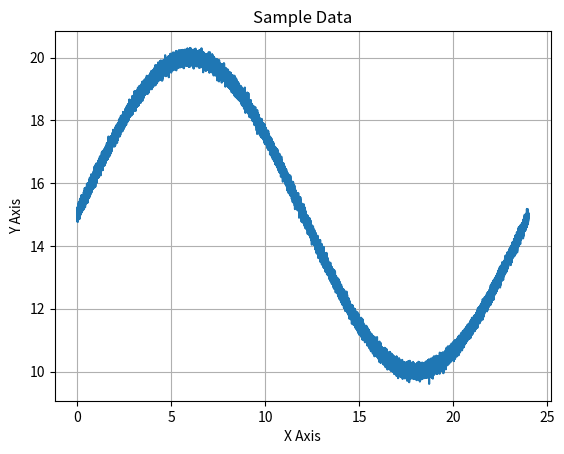
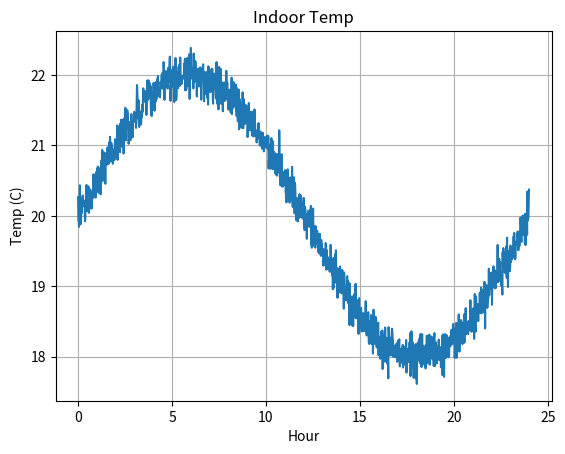
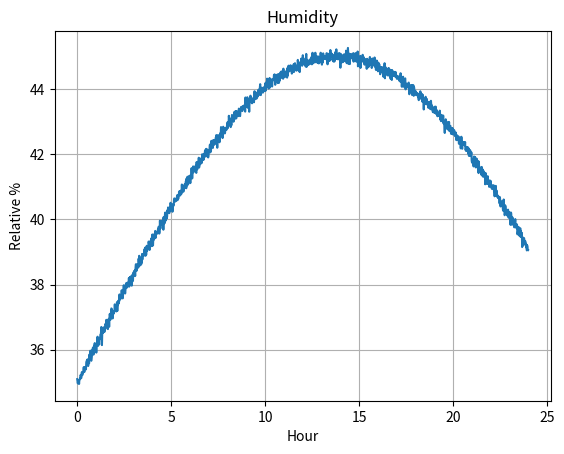
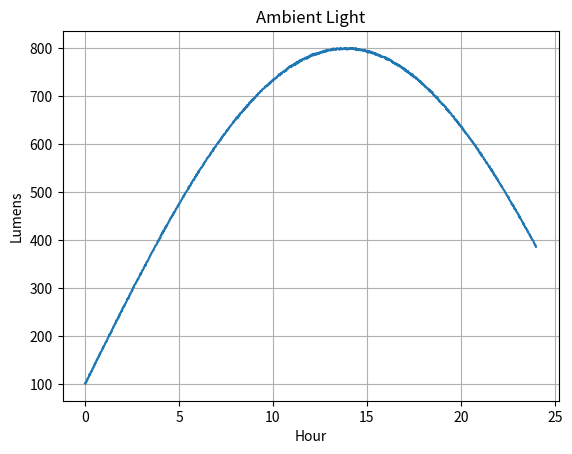
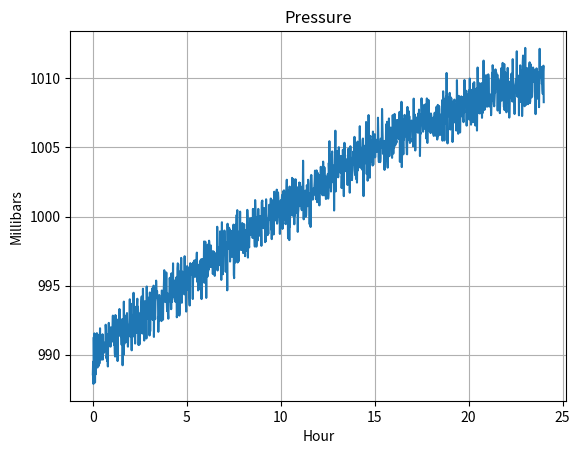

Write Python code to recreate these figures, in order.
#####
# 
# This class is part of the Programming the Internet of Things
# project, and is available via the MIT License, which can be
# found in the LICENSE file at the top level of this repository.
# 
# Copyright (c) 2020 by Andrew D. King
# 

import logging
import math
import numpy as calcLib
import matplotlib.pyplot as plotLib

class SensorDataGenerator(object):
	"""
	This is a simple sine wave generator utility class that supports
	approximate emulation of temperature, pressure, and humidity values
	that one might expect from an environmental sensor package.
	
	This is provided for simple testing purposes only.
	"""
	MIN_HOURS = 0
	MAX_HOURS = 24 * 7
	
	DEFAULT_MIN_VALUE = 0.0
	DEFAULT_MAX_VALUE = 100.0
	
	MIN_INDOOR_TEMP = 15.0
	LOW_NORMAL_INDOOR_TEMP = 18.0
	HI_NORMAL_INDOOR_TEMP = 22.0
	MAX_INDOOR_TEMP = 25.0
	
	MIN_ENV_TEMP = DEFAULT_MIN_VALUE
	MAX_ENV_TEMP = 40.0
	
	MIN_MONITOR_TEMP = -100.0
	MAX_MONITOR_TEMP = 100.0
	
	MIN_ENV_HUMIDITY = DEFAULT_MIN_VALUE
	LOW_NORMAL_ENV_HUMIDITY = 35.0
	HI_NORMAL_ENV_HUMIDITY = 45.0
	MAX_ENV_HUMIDITY = 100.0

	MIN_ENV_LIGHT = DEFAULT_MIN_VALUE
	LOW_NORMAL_ENV_LIGHT = 100.0     
	HI_NORMAL_ENV_LIGHT  = 800.0     
	MAX_ENV_LIGHT = 1000.0
	
	MIN_ENV_PRESSURE = 500.0
	LOW_NORMAL_ENV_PRESSURE = 990.0
	HI_NORMAL_ENV_PRESSURE = 1010.0
	MAX_ENV_PRESSURE = 1500.0
	
	MIN_MONITOR_PRESSURE = DEFAULT_MIN_VALUE
	MAX_MONITOR_PRESSURE = 50000.0
	
	DEFAULT_DATA_POINTS = 60 * MAX_HOURS
	
	NO_NOISE = 0
	MIN_NOISE = 1
	MAX_NOISE = 100
	DEFAULT_NOISE = 10
	
	FULL_WAVE = 0
	BELL_CURVE = 5
	INVERSE_CURVE = -5
	CURVE_UP = 10
	CURVE_DOWN = -10
	
	DEFAULT_TEMP_CURVE = FULL_WAVE
	DEFAULT_HUMIDITY_CURVE = BELL_CURVE
	DEFAULT_PRESSURE_CURVE = INVERSE_CURVE
	DEFAULT_LIGHT_CURVE = BELL_CURVE
	
	def __init__(self, epochOffsetSeconds: float = 0.0, useCurrentTime: bool = True, alignGeneratorToDay: bool = True):
		"""
		Constructor.
		
		@param epochOffsetSeconds The float representing the start time - in seconds - for this data set.
		Must be positive, and will represent the offset from this system's Epoch, unless overridden
		by the useCurrentTime flag (default).
		@param useCurrentTime If True (default), the current time (since Epoch) will be used as
		the starting time, regardless of the startTime parameter. If False, an attempt will be
		made to use startTime as the starting time
		@param alignGeneratorToDay Defaults to True. If enabled, the data
		generator logic will be aligned to create a single sine wave for
		a day - meaning the 24 hr start and end values will be approximately
		the same.
		"""
		self.epochOffsetSeconds = epochOffsetSeconds
		self.useCurrentTime = useCurrentTime
		self.alignGeneratorToDay = alignGeneratorToDay
		self.dayDenominator = (1 - (calcLib.pi / 10)) + calcLib.pi
		
	def generateDailyEnvironmentHumidityDataSet(self, noiseLevel: int = DEFAULT_NOISE, minValue: float = MIN_ENV_HUMIDITY, maxValue: float = MAX_ENV_HUMIDITY, useSeconds: bool = False):
		"""
		Generates a time-series data set for indoor temperature simulation over a 24-hour period.
		
		@param: noiseLevel Any positive integer between 0 (no noise) and 100 (max noise).
		Defaults to DEFAULT_NOISE (some noise).
		@param: minValue Defaults to MIN_ENV_HUMIDITY. Can be overridden and set between
		MIN_ENV_HUMIDITY and MAX_ENV_HUMIDITY. If equal to or greater than maxValue,
		will be set to maxValue - 1.
		@param: MAX_ENV_HUMIDITY Defaults to MAX_ENV_HUMIDITY. Can be overridden and set between
		MIN_ENV_HUMIDITY and MAX_ENV_HUMIDITY. If less than or equal to minValue,
		will be set to minValue + 1.
		@param: useSeconds Defaults to False. If True, the data set will be generated using
		second-level granularity; that is, one data pair for every second between
		startHour and endHour.
		@return SensorDataSet The sensor data set containing both time entries and data
		values for those time entries.
		"""
		if maxValue < self.MIN_ENV_HUMIDITY or maxValue > self.MAX_ENV_HUMIDITY: maxValue = self.MAX_ENV_HUMIDITY
		if minValue < self.MIN_ENV_HUMIDITY or minValue >= maxValue: minValue = maxValue - 1
		
		return self.generateDailySensorDataSet(curveType = self.DEFAULT_HUMIDITY_CURVE, noiseLevel = noiseLevel, minValue = minValue, maxValue = maxValue, startHour = 0, endHour = 24, useSeconds = useSeconds)
		
	def generateDailyLightDataSet(self, noiseLevel: int = DEFAULT_NOISE, minValue: float = LOW_NORMAL_ENV_LIGHT, maxValue: float = HI_NORMAL_ENV_LIGHT, useSeconds: bool = False):
	
		if maxValue < self.LOW_NORMAL_ENV_LIGHT or maxValue > self.HI_NORMAL_ENV_LIGHT:
			maxValue = self.HI_NORMAL_ENV_LIGHT
		if minValue < self.LOW_NORMAL_ENV_LIGHT or minValue >= maxValue:
			minValue = maxValue - 1

		return self.generateDailySensorDataSet(
			curveType = self.DEFAULT_LIGHT_CURVE,
			noiseLevel = noiseLevel,
			minValue = minValue,
			maxValue = maxValue,
			startHour = 0,
			endHour = 24,
			useSeconds = useSeconds
		)


	def generateDailyEnvironmentPressureDataSet(self, noiseLevel: int = DEFAULT_NOISE, minValue: float = MIN_ENV_PRESSURE, maxValue: float = MAX_ENV_PRESSURE, useSeconds: bool = False):
		"""
		Generates a time-series data set for indoor temperature simulation over a 24-hour period.
		
		@param: noiseLevel Any positive integer between 0 (no noise) and 100 (max noise).
		Defaults to DEFAULT_NOISE (some noise).
		@param: minValue Defaults to MIN_ENV_PRESSURE. Can be overridden and set between
		MIN_ENV_PRESSURE and MAX_ENV_PRESSURE. If equal to or greater than maxValue,
		will be set to maxValue - 1.
		@param: maxValue Defaults to MAX_ENV_PRESSURE. Can be overridden and set between
		MIN_ENV_PRESSURE and MAX_ENV_PRESSURE. If less than or equal to minValue,
		will be set to minValue + 1.
		@param: useSeconds Defaults to False. If True, the data set will be generated using
		second-level granularity; that is, one data pair for every second between
		startHour and endHour.
		@return SensorDataSet The sensor data set containing both time entries and data
		values for those time entries.
		"""
		if maxValue < self.MIN_ENV_PRESSURE or maxValue > self.MAX_ENV_PRESSURE: maxValue = self.MAX_ENV_PRESSURE
		if minValue < self.MIN_ENV_PRESSURE or minValue >= maxValue: minValue = maxValue - 1
		
		return self.generateDailySensorDataSet(curveType = self.DEFAULT_PRESSURE_CURVE, noiseLevel = noiseLevel, minValue = minValue, maxValue = maxValue, startHour = 0, endHour = 24, useSeconds = useSeconds)
		
	def generateDailyIndoorTemperatureDataSet(self, noiseLevel: int = DEFAULT_NOISE, minValue: float = MIN_INDOOR_TEMP, maxValue: float = MAX_INDOOR_TEMP, useSeconds: bool = False):
		"""
		Generates a time-series data set for indoor temperature simulation over a 24-hour period.
		
		@param: noiseLevel Any positive integer between 0 (no noise) and 100 (max noise).
		Defaults to DEFAULT_NOISE (some noise).
		@param: minValue Defaults to MIN_INDOOR_TEMP. Can be overridden and set between
		MIN_ENV_TEMP and MAX_ENV_TEMP. If equal to or greater than maxValue,
		will be set to maxValue - 1.
		@param: maxValue Defaults to MAX_INDOOR_TEMP. Can be overridden and set between
		MIN_ENV_TEMP and MAX_ENV_TEMP. If less than or equal to minValue,
		will be set to minValue + 1.
		@param: useSeconds Defaults to False. If True, the data set will be generated using
		second-level granularity; that is, one data pair for every second between
		startHour and endHour.
		@return SensorDataSet The sensor data set containing both time entries and data
		values for those time entries.
		"""
		if maxValue < self.MIN_ENV_TEMP or maxValue > self.MAX_ENV_TEMP: maxValue = self.MAX_ENV_TEMP
		if minValue < self.MIN_ENV_TEMP or minValue >= maxValue: minValue = maxValue - 1
		
		return self.generateDailySensorDataSet(curveType = self.DEFAULT_TEMP_CURVE, noiseLevel = noiseLevel, minValue = minValue, maxValue = maxValue, startHour = 0, endHour = 24, useSeconds = useSeconds)
		
	def generateDailyMonitorTemperatureDataSet(self, noiseLevel: int = DEFAULT_NOISE, minValue: float = MIN_MONITOR_TEMP, maxValue: float = MAX_MONITOR_TEMP, useSeconds: bool = False):
		"""
		Generates a time-series data set for indoor temperature simulation over a 24-hour period.
		
		@param: noiseLevel Any positive integer between 0 (no noise) and 100 (max noise).
		Defaults to DEFAULT_NOISE (some noise).
		@param: minValue Defaults to MIN_MONITOR_TEMP. Can be overridden and set between
		MIN_MONITOR_TEMP and MAX_MONITOR_TEMP. If equal to or greater than maxValue,
		will be set to maxValue - 1.
		@param: maxValue Defaults to MAX_MONITOR_TEMP. Can be overridden and set between
		MIN_MONITOR_TEMP and MAX_MONITOR_TEMP. If less than or equal to minValue,
		will be set to minValue + 1.
		@param: useSeconds Defaults to False. If True, the data set will be generated using
		second-level granularity; that is, one data pair for every second between
		startHour and endHour.
		@return SensorDataSet The sensor data set containing both time entries and data
		values for those time entries.
		"""
		if maxValue < self.MIN_MONITOR_TEMP or maxValue > self.MAX_MONITOR_TEMP: maxValue = self.MAX_MONITOR_TEMP
		if minValue < self.MIN_MONITOR_TEMP or minValue >= maxValue: minValue = maxValue - 1
		
		return self.generateDailySensorDataSet(curveType = self.DEFAULT_TEMP_CURVE, noiseLevel = noiseLevel, minValue = minValue, maxValue = maxValue, startHour = 0, endHour = 24, useSeconds = useSeconds)
		
	def generateDailySensorDataSet(self, curveType: int = FULL_WAVE, noiseLevel: int = DEFAULT_NOISE, minValue: float = DEFAULT_MIN_VALUE, maxValue: float = DEFAULT_MAX_VALUE, startHour: int = MIN_HOURS, endHour: int = MAX_HOURS, useSeconds = False):
		"""
		Generates a time-series data set. This call will use the parameters to generate
		time-series data that includes the ordered time points and their values stored
		within a SensorDataSet instance.
		
		The default behavior is to generate a data pair (time point and value) for every
		minute between startHour and stopHour. If startHour and stopHour are the same, a
		single data pair will be generated.
		
		@param curveType The type of curve to implement - FULL_WAVE, CURVE_UP, CURVE_DOWN,
		BELL_CURVE, INVERSE_CURVE. Defaults to FULL_WAVE.
		@param: noiseLevel Any positive integer between 0 (no noise) and 100 (max noise).
		Defaults to DEFAULT_NOISE (some noise).
		@param: minValue The minimum value, or floor, of the data. Defaults to DEFAULT_MIN_VALUE.
		If greater than maxValue, will be set to maxValue.
		@param: maxValue The maximum value, or ceiling, of the data. Defaults to DEFAULT_MAX_VALUE.
		If less than minValue, will be set to minValue.
		@param: startHour The beginning hour. Must be between MIN_HOURS and MAX_HOURS.
		If less than MIN_HOURS or greater than MAX_HOURS, will be set to MIN_HOURS.
		If greater than endHour, will be set to endHour.
		@param: endHour The ending hour. Must be between MIN_HOURS and MAX_HOURS.
		If less than MIN_HOURS or greater than MAX_HOURS, will be set to MAX_HOURS.
		If less than startHour, will be set to MAX_HOURS.
		@param: useSeconds Defaults to False. If True, the data set will be generated using
		second-level granularity; that is, one data pair for every second between
		startHour and endHour.
		@return SensorDataSet The sensor data set containing both time entries and data
		values for those time entries.
		"""
		# validate noise level - ensure it's between 1 and 100
		if noiseLevel < self.NO_NOISE: noiseLevel = self.NO_NOISE
		if noiseLevel > self.MAX_NOISE: noiseLevel = self.MAX_NOISE
		
		# validate min and max values
		if maxValue < minValue: maxValue = minValue
		if minValue > maxValue: minValue = maxValue
		
		# validate start and end hours
		if startHour < self.MIN_HOURS or minValue > self.MAX_HOURS: startHour = self.MIN_HOURS
		if endHour < 0 or endHour > self.MAX_HOURS: endHour = self.MAX_HOURS
		
		# calc total data points to be generated
		totalDataPoints = (endHour - startHour) * 60
		
		if useSeconds: totalDataPoints = totalDataPoints * 60
		if totalDataPoints == 0: totalDataPoints = 1
		
		# create evenly spaced number of 'totalDataPoints' between 'startHour' and 'endHour'
		timeEntries = calcLib.linspace(start = startHour, stop = endHour, num = totalDataPoints)
		
		# generate the distribution data for each point - quick ramp up curve
		# followed by a more gradual ramp down
		if self.alignGeneratorToDay:
			if curveType > 0:
				denominator = (curveType + self.dayDenominator)
			elif curveType == 0:
				denominator = self.dayDenominator
			else:
				denominator = abs(curveType) * self.dayDenominator
				
			dataValuesClean = calcLib.sin(timeEntries / denominator)
		else:
			if curveType > 0:
				denominator = curveType
			elif curveType == 0:
				denominator = 1
			else:
				denominator = 1 / abs(curveType)
				
			dataValuesClean = calcLib.sin(timeEntries / denominator)
		
		# re-scale array with 'minValue' as floor and 'maxValue' as ceiling
		scaledValuesClean = calcLib.interp(dataValuesClean, (dataValuesClean.min(), dataValuesClean.max()), (minValue, maxValue))
		dataSet = SensorDataSet(epochOffsetSeconds = self.epochOffsetSeconds, useCurrentTime = self.useCurrentTime, timeEntries = timeEntries)
		
		# check if noise should be added
		if noiseLevel != self.NO_NOISE:
			# get the mean value, generate base10 log and calculate noise numerator
			meanValue = calcLib.mean(scaledValuesClean)
			
			# calc order of magnitude of mean value - this is necessary to ensure
			# the generated noisyness aligns with the magnitude of the values
			meanMag = int(math.log10(meanValue))
			noiseScale = ((noiseLevel / 100) * ((10 ** meanMag) / 10))
			noisyTemp = calcLib.random.normal(0, noiseScale, len(scaledValuesClean))
			
			logging.debug("Noise=%f; Noise Scale=%f; Mean Magnitude=%f" % (noiseLevel, noiseScale, meanMag))
			
			# update the data set to add in noise with clean values
			scaledValuesNoisy = (scaledValuesClean + noisyTemp)
			
			dataSet.setDataEntries(scaledValuesNoisy)
		else:
			dataSet.setDataEntries(scaledValuesClean)
		
		return dataSet
		
	def generateOnScreenGraph(self, dataSet = None, chartTitle: str = "Sample Data", chartXLabel: str = "X Axis", chartYLabel: str = "Y Axis"):
		"""
		A simple graph generator using the title info passed in
		and the sample data set, which must be of type SensorDataSet.
		
		This will generate a graph, so there must be a window manager
		running on the system for this to function correctly.
		
		@param dataSet The SensorDataSet instance.
		@param chartTitle The string representing the title of the chart. Should be no more than 100 characters.
		@param chartXLabel The string to use for the X Label.
		@param chartYLabel The string to use for the Y Label.
		"""
		self.plotter = plotLib
		
		self.plotter.plot(dataSet.getTimeEntries(), dataSet.getDataEntries())
		self.plotter.title(chartTitle)
		self.plotter.ylabel(chartYLabel)
		self.plotter.xlabel(chartXLabel)
		self.plotter.grid(True, which = 'both')
		self.plotter.show()
		

from time import time, ctime

class SensorDataSet():
	"""
	Class definition of the data structure that will hold the time entries and
	corresponding data entries for the generated data.
	
	NOTE: No check is made to determine if the resultant arrays from time entries
	and data entries are from the same data generation set or of equivalent length.
	It is expected that this class will be used to store numpy generated data
	using one of the functions embedded above.
	"""
	
	def __init__(self, epochOffsetSeconds: float = 0.0, timeEntries = None, dataEntries = None, useCurrentTime: bool = True):
		"""
		Constructor.
		
		@param epochOffsetSeconds The float representing the start time - in seconds - for this data set.
		Must be positive, and will represent the offset from this system's Epoch, unless overridden
		by the useCurrentTime flag (default).
		@param timeEntries The ndarray tuple representing time entries. It is expected this can
		be converted to a single dim array.
		@param dataEntries The ndarray tuple representing data entries. It is expected this can
		be converted to a single dim array.
		@param useCurrentTime If True (default), the current time (since Epoch) will be used as
		the starting time, regardless of the startTime parameter. If False, an attempt will be
		made to use startTime as the starting time
		"""
		self.currentTime = time()
		
		if not useCurrentTime:
			try:
				offsetSeconds = abs(float(epochOffsetSeconds))
				self.currentTime = offsetSeconds
			except:
				logging.warning("Offset seconds since epoch not a float. Using current time instead.")
		
		self.currentTimeStamp = ctime(self.currentTime)
		
		logging.info("Current time set to: " + self.currentTimeStamp)
			
		self.setTimeEntries(timeEntries)
		self.setDataEntries(dataEntries)
		
	def getCurrentTime(self) -> float:
		"""
		Returns the current time in seconds.
		
		@return float The current time in seconds based on the time offset
		value from this system's Epoch set during initialization.
		"""
		return self.currentTime
	
	def getCurrentTimeStamp(self) -> str:
		"""
		Returns the current time stamp as a well-formed time / date string.
		
		@return String The current time stamp based on the time offset value
		from this system's Epoch set during initialization.
		"""
		return self.currentTimeStamp
	
	def getTimeEntries(self):
		"""
		Returns the timeEntries offset tuple. This is an array that contains
		one index for each time offset from from the configured start time
		(e.g. hour '0') to the configured end time (e.g. hour '24') in the
		configured increments (e.g. minutes).
		"""
		return self.timeEntries
	
	def getTimeEntry(self, index: int = 0) -> float:
		"""
		Returns the float value at 'index' in the time entries array.
		If index is < 0 or > timeEntries.size - 1, 0 will be used.
		
		@return float
		"""
		if index < 0 or index > self.timeEntries.size - 1:
			index = 0
		
		return self.timeEntries[index]
	
	def getDataEntries(self):
		"""
		Returns the dataEntries structure.
		"""
		return self.dataEntries
	
	def getDataEntry(self, index = 0) -> float:
		"""
		Returns the float value at 'index' in the data entries array.
		If index is < 0 or > dataEntries.size - 1, 0 will be used.
		
		@return float
		"""
		if index < 0 or index > self.dataEntries.size - 1:
			index = 0
		
		return self.dataEntries[index]
	
	def getDataEntryCount(self) -> int:
		"""
		Returns the number of data entries in the data entry array.
		
		@return int
		"""
		return self.dataEntries.size
	
	def setTimeEntries(self, timeEntries):
		"""
		Setter for time entry values.
		
		@param: timeEntries The ndarray tuple (actually a single dim array) containing time entries
		(evenly spaced from start to end) that should correspond to dataEntries - element by element.
		"""
		if not timeEntries is None:
			# data generator uses a single dimension array, so it's safe to flatten
			self.timeEntries = timeEntries.flatten()
			logging.info("timeEntries tuple. Array Size: %s  ND Size: %s  Dimensions: %s  Shape: %s  Type: %s", self.timeEntries.size, timeEntries.size, timeEntries.ndim, timeEntries.shape, timeEntries.dtype)
		
	def setDataEntries(self, dataEntries):
		"""
		Setter for data entry values.
		
		@param: dataEntries The ndarray tuple (actually a single dim array) containing data values
		that should correspond to timeEntries - element by element.
		"""
		if not dataEntries is None:
			# data generator uses a single dimension array, so it's safe to flatten
			self.dataEntries = dataEntries.flatten()
			logging.info("dataEntries tuple. Array Size: %s  ND Size: %s  Dimensions: %s  Shape: %s  Type: %s", self.dataEntries.size, dataEntries.size, dataEntries.ndim, dataEntries.shape, dataEntries.dtype)
		
def main():
	"""
	Main function definition for running as an application.
	
	"""
	logging.basicConfig(format='%(asctime)s:%(levelname)s:%(message)s', level = logging.INFO)
	
	sensorDataGeneratorEpoch = SensorDataGenerator(useCurrentTime = False, alignGeneratorToDay = True)
	
	# run generic example - 1 second samples over 24 hours - start time will be this system's Epoch
	sensorDataSet = sensorDataGeneratorEpoch.generateDailySensorDataSet(noiseLevel = 10, startHour = 0, endHour = 24, minValue = 10, maxValue = 20, useSeconds = True)
	sensorDataGeneratorEpoch.generateOnScreenGraph(dataSet = sensorDataSet)
	
	sensorDataGenerator = SensorDataGenerator(alignGeneratorToDay = True)
	
	# run indoor temp example - 1 minute samples over 24 hours - start time will be this system's current time
	sensorDataSet = sensorDataGenerator.generateDailyIndoorTemperatureDataSet(noiseLevel = 15, minValue = SensorDataGenerator.LOW_NORMAL_INDOOR_TEMP, maxValue = SensorDataGenerator.HI_NORMAL_INDOOR_TEMP)
	sensorDataGenerator.generateOnScreenGraph(chartTitle = "Indoor Temp", chartXLabel = "Hour", chartYLabel = "Temp (C)", dataSet = sensorDataSet)
	
	# run humidity example - 1 minute samples over 24 hours - start time will be this system's current time
	sensorDataSet = sensorDataGenerator.generateDailyEnvironmentHumidityDataSet(noiseLevel = 10, minValue = SensorDataGenerator.LOW_NORMAL_ENV_HUMIDITY, maxValue = SensorDataGenerator.HI_NORMAL_ENV_HUMIDITY)
	sensorDataGenerator.generateOnScreenGraph(chartTitle = "Humidity", chartXLabel = "Hour", chartYLabel = "Relative %", dataSet = sensorDataSet)
	
	# Run light example - 1 minute samples over 24 hours - start time is system's current time
	sensorDataSet = sensorDataGenerator.generateDailyLightDataSet(
		noiseLevel = 10,
		minValue = SensorDataGenerator.LOW_NORMAL_ENV_LIGHT,
		maxValue = SensorDataGenerator.HI_NORMAL_ENV_LIGHT
	)
	sensorDataGenerator.generateOnScreenGraph(
		chartTitle = "Ambient Light",
		chartXLabel = "Hour",
		chartYLabel = "Lumens",
		dataSet = sensorDataSet
	)


	# run pressure example - 1 minute samples over 24 hours - start time will be this system's current time
	sensorDataSet = sensorDataGenerator.generateDailyEnvironmentPressureDataSet(noiseLevel = 1, minValue = SensorDataGenerator.LOW_NORMAL_ENV_PRESSURE, maxValue = SensorDataGenerator.HI_NORMAL_ENV_PRESSURE)
	sensorDataGenerator.generateOnScreenGraph(chartTitle = "Pressure", chartXLabel = "Hour", chartYLabel = "Millibars", dataSet = sensorDataSet)
	
if __name__ == '__main__':
	"""
	Attribute definition for when invoking as app via command line
	
	"""
	main()
	
